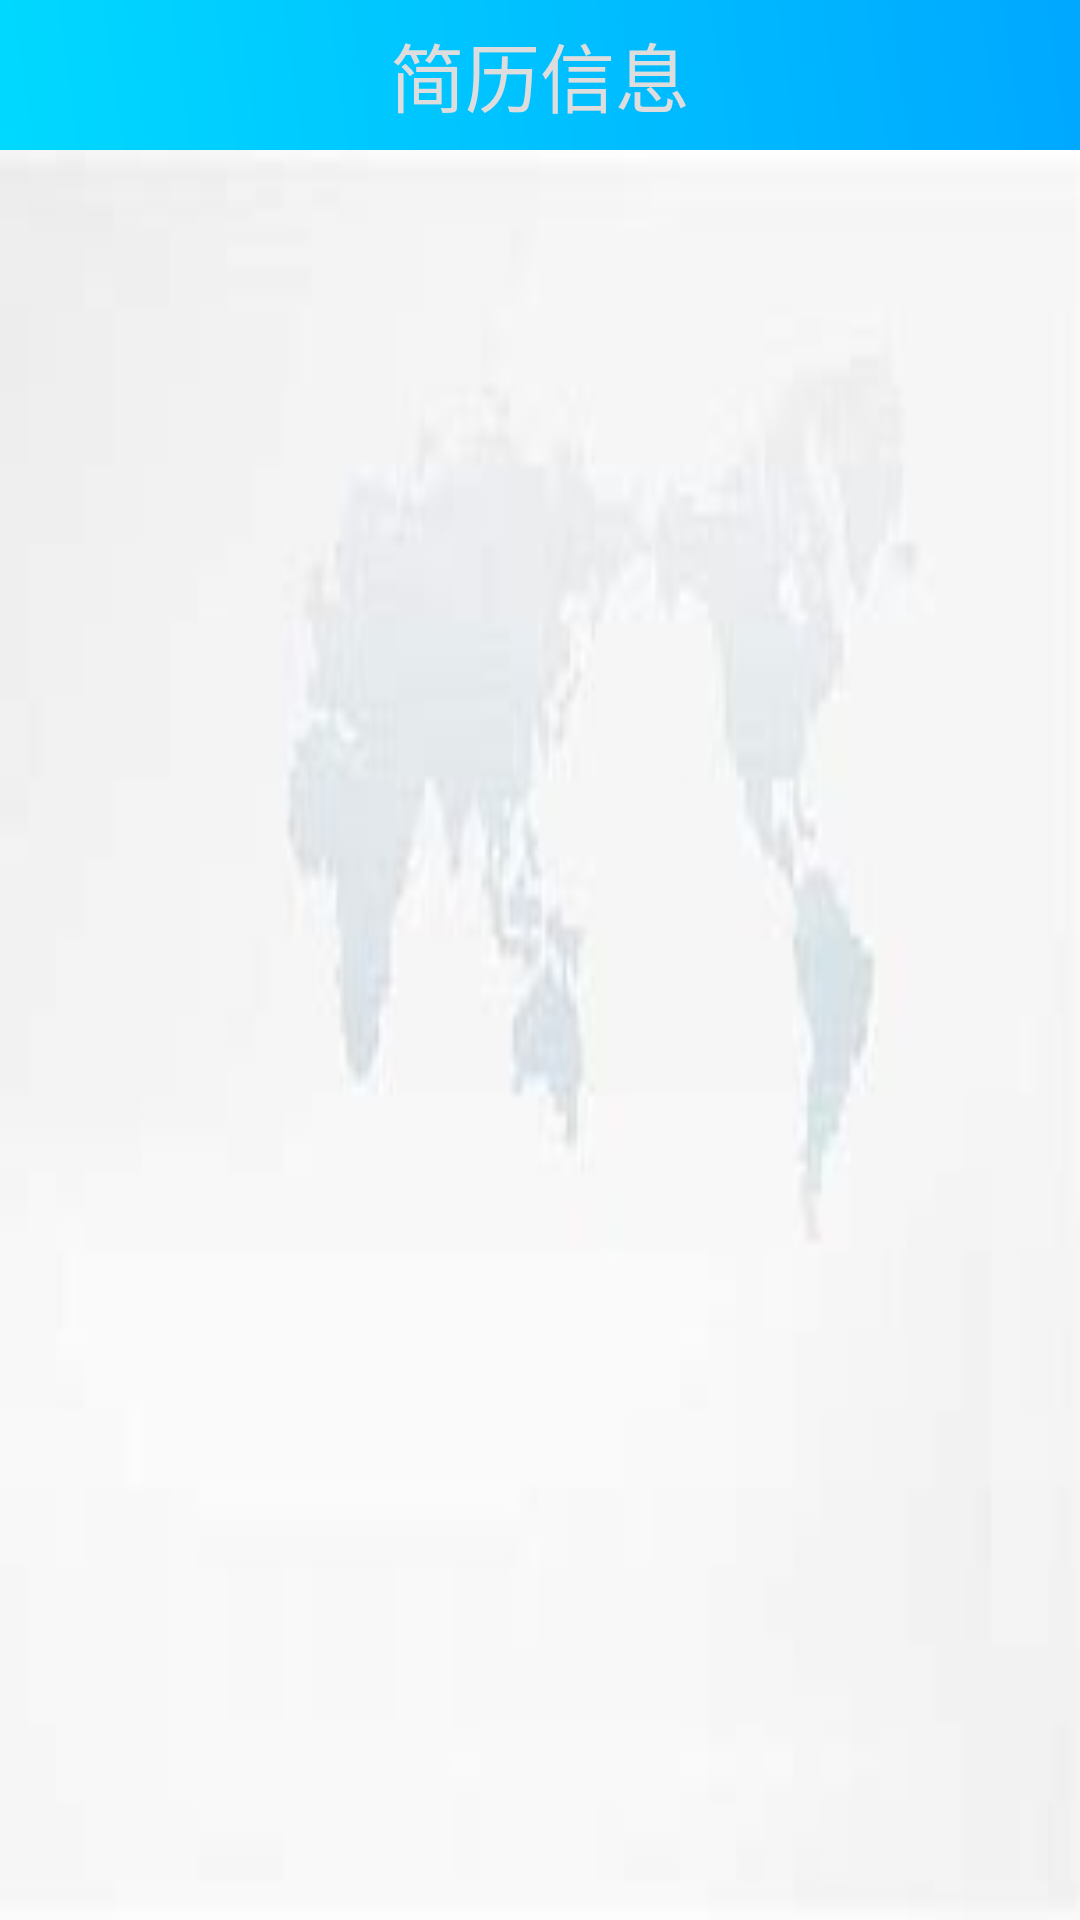

The Android layout XML behind this screen, and the referenced resources:
<!-- AndroidManifest.xml: application theme Theme.Vhr -->
<!-- res/layout/fragment_staff.xml -->
<?xml version="1.0" encoding="utf-8"?>
<FrameLayout xmlns:android="http://schemas.android.com/apk/res/android"
    xmlns:app="http://schemas.android.com/apk/res-auto"
    xmlns:tools="http://schemas.android.com/tools"
    android:layout_width="match_parent"
    android:layout_height="match_parent">

    <LinearLayout
        android:layout_width="match_parent"
        android:layout_height="match_parent"
        android:orientation="vertical"
        tools:context=".fragment.staff.StaffFragment">

        <LinearLayout
            android:layout_width="match_parent"
            android:layout_height="50dp"
            android:background="@drawable/employee_head_background"
            android:orientation="horizontal">

            <TextView
                android:layout_width="0dp"
                android:layout_height="match_parent"
                android:layout_weight="1"
                android:layout_gravity="center"
                android:gravity="center"
                android:text="简历信息"
                android:textAlignment="center"
                android:textColor="@color/gray"
                android:textSize="25sp" />












        </LinearLayout>

        <RelativeLayout
            android:id="@+id/set"
            android:layout_width="match_parent"
            android:layout_height="match_parent"
            android:background="@drawable/bai"
            android:orientation="vertical">

            <ListView
                android:id="@+id/listview"
                android:layout_width="wrap_content"
                android:layout_height="wrap_content"
                android:divider="@color/blue"
                android:dividerHeight="1px">


            </ListView>
        </RelativeLayout>

    </LinearLayout>
</FrameLayout>
<!-- resources referenced by this layout -->
<resources>
  <color name="blue">#0000FF</color>
  <color name="gray">#DDDDDD</color>
  <!-- drawable bai: png bitmap (drawable, 1943 bytes) -->
  <!-- drawable employee_head_background (drawable-v24) -->
  <?xml version="1.0" encoding="utf-8"?>
  <shape xmlns:android="http://schemas.android.com/apk/res/android" >
      
      <gradient
          android:startColor="#00d9ff"
          android:endColor="#00a8ff"
          android:type="linear"
          android:angle="45"
          />
  
  </shape>
  <!-- drawable filter: png bitmap (drawable-v24, 4627 bytes) -->
  <style name="Theme.Vhr" parent="Theme.MaterialComponents.DayNight.Bridge">
          
          <item name="colorPrimary">@color/purple_500</item>
          <item name="colorPrimaryVariant">@color/purple_700</item>
          <item name="colorOnPrimary">@color/white</item>
          
          <item name="colorSecondary">@color/teal_200</item>
          <item name="colorSecondaryVariant">@color/teal_700</item>
          <item name="colorOnSecondary">@color/black</item>
          
          <item name="android:statusBarColor" tools:targetApi="l">?attr/colorPrimaryVariant</item>
          
      </style>
  <color name="purple_500">#FF6200EE</color>
  <color name="purple_700">#FF3700B3</color>
  <color name="white">#FFFFFFFF</color>
  <color name="teal_200">#FF03DAC5</color>
  <color name="teal_700">#FF018786</color>
  <color name="black">#FF000000</color>
</resources>
